Photos from the image-classification dataset "data" in the GitHub repository N-Pulse/ARM-SOFT-Grasping. Its 2 classes are: cuboid, cylinder.

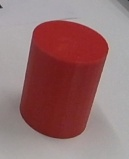
Label: cylinder

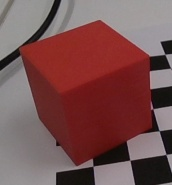
Label: cuboid

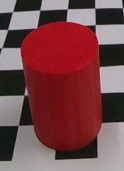
Label: cylinder

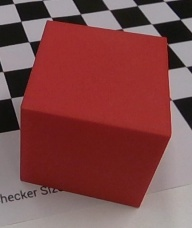
Label: cuboid

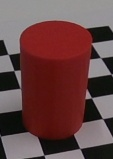
Label: cylinder

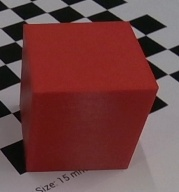
Label: cuboid
